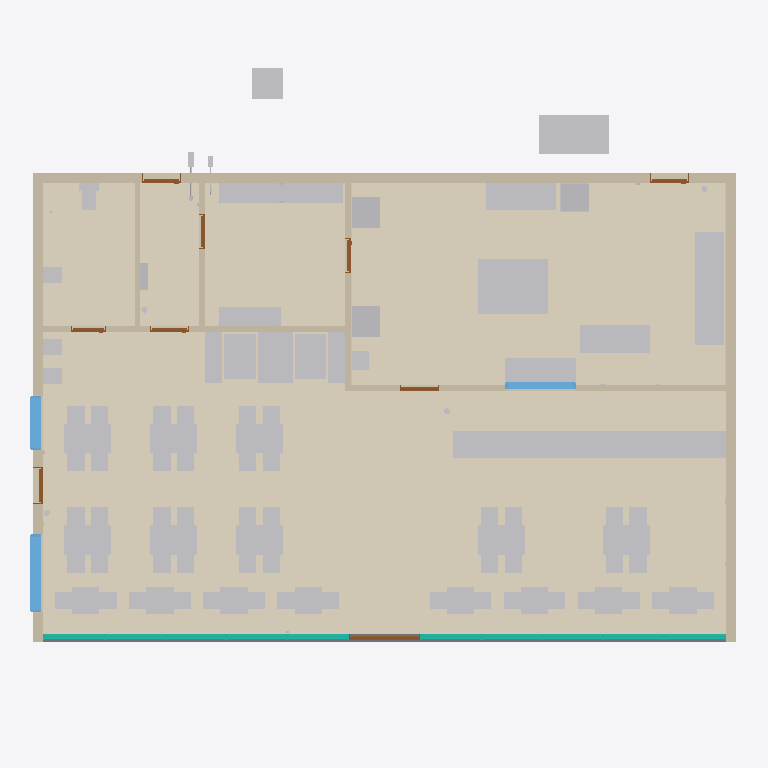
Plan cut of the same IFC building model at storey 'Ground floor' (level 0.00 m, cut at 1.40 m), seen from above with north up, elements coloured by IFC class: 94 other elements (light grey), 9 doors (brown), 8 walls (beige), 7 coverings (cream), 3 windows (light blue), 1 curtain wall (teal), 1 slab (grey). Cut surfaces are drawn darker.
Extent 18.2 m × 16.2 m × 6.2 m (x, y, z). Storeys (1): Ground floor at 0.00 m. Elements (740): 146 IfcCableCarrierSegment, 134 IfcPipeSegment, 82 IfcPipeFitting, 74 IfcFurniture, 62 IfcCableCarrierFitting, 41 IfcLightFixture, 27 IfcFireSuppressionTerminal, 26 IfcDuctSegment, 17 IfcAirTerminal, 16 IfcCovering, 16 IfcJunctionBox, 13 IfcWall.

HEADER;
FILE_DESCRIPTION(('ViewDefinition [DesignTransferView]','Test plan, not an executed project'),'2;1');
FILE_NAME('restaurant-kitchen-tiles-1.5m.ifc','2026-11-18T00:00:00',(''),(''),'IfcOpenShell 0.9.0.post1','Mowaem restaurant generator (scripts/ifc/build_r','Nobody');
FILE_SCHEMA(('IFC4'));
ENDSEC;
DATA;
#1=IFCPROJECT('3LtQCLNhjI29uOTBo0gdtH',$,'Mowaem sample restaurant',$,$,$,$,(#10),#5);
#16=IFCSITE('0ZGHu1YVrKaQHMKY7cbBub',$,'Site',$,$,#30,$,$,$,$,$,$,$,$);
#17=IFCBUILDING('2fOVjvBOXIXxcKfNj1GA1Q',$,'Restaurant building',$,$,#41,$,$,$,$,$,$);
#18=IFCBUILDINGSTOREY('3v_iaMkmPTPf0XaymfNwxS',$,'Ground floor',$,$,#52,$,$,$,0.0);
#2395=IFCCOVERING('3Qq8fMlw5IxhZBCOZuAliU',$,'Porcelain floor tiles 600x600 (101)',$,$,#2397,#2403,$,.FLOORING.);
#2441=IFCCOVERING('18Do$dS9zLzQqsjcERHE$8',$,'Anti-slip quarry tiles (102)',$,$,#2443,#2449,$,.FLOORING.);
#2564=IFCCOVERING('0f7hTX87LUIhyjJPboVM6I',$,'Epoxy floor coating (105)',$,$,#2566,#2572,$,.FLOORING.);
#2485=IFCCOVERING('3n0j6O4CfP$wAD16XvXmzK',$,'Anti-slip ceramic tiles (103)',$,$,#2487,#2493,$,.FLOORING.);
#2526=IFCCOVERING('0vR$w$$u1ROfPHt_ZmAwnJ',$,'Porcelain floor tiles 600x600 (104)',$,$,#2528,#2531,$,.FLOORING.);
#3258=IFCFURNITURE('0YUs4yPR1Mo8jgTI8abrsQ',$,'Cashier and serving counter',$,'COUNTER',#3261,#3268,$,.USERDEFINED.);
#93=IFCWALL('0Riy5qXz9SluNI6K043W0h',$,'External wall north (rear lane)',$,$,#96,#99,$,.SOLIDWALL.);
#77=IFCWALL('1lopKEh_5LBheMc06vkEfV',$,'External wall east (party wall)',$,$,#80,#83,$,.SOLIDWALL.);
#58=IFCWALL('2IHEg6x4bM0R4ogBI43IuF',$,'External wall west (side street)',$,$,#62,#68,$,.SOLIDWALL.);
#3243=IFCFURNITURE('0xa0qVanjPQutUbe$DIedN',$,'Booth B-02 (4 seats)',$,'BOOTH',#3246,#3249,$,.USERDEFINED.);
#3236=IFCFURNITURE('2IRpnzCBbRLupLMxNTbbPS',$,'Booth B-01 (4 seats)',$,'BOOTH',#3239,#3242,$,.USERDEFINED.);
#1489=IFCCURTAINWALL('0n7B2q50LImgGbsQ5tmidr',$,'Shopfront curtain wall',$,'SHOPFRONT',#1491,$,$,.USERDEFINED.);
#5121=IFCINTERCEPTOR('1CK1DQzQ1V2OiYVwgXM0vi',$,'Grease interceptor GI-1 (in-ground, 1500 L)',$,$,#5124,#5132,'GI-1',.GREASE.);
#2151=IFCSLAB('2WOhDSKMnIzhoBq2Yt7to4',$,'Ground floor slab',$,$,#2153,#2159,$,.FLOOR.);
#3269=IFCFURNITURE('3DNRp6UFXJH8AhOuAIK3Gu',$,'Prep table P-01',$,$,#3272,#3275,$,.TABLE.);
#3290=IFCFURNITURE('1CllEZkG1OFRMimxD4hhTm',$,'Landing table P-03',$,$,#3293,#3296,$,.TABLE.);
#3276=IFCFURNITURE('0XSlS9XVXU9gIWMsZ4_DrK',$,'Prep table P-02',$,$,#3279,#3282,$,.TABLE.);
#3465=IFCSANITARYTERMINAL('39fAYWwPzKRuCeA_Pz_Pmb',$,'Three-compartment sink',$,$,#3468,#3477,'SK-1',.SINK.);
#141=IFCWALL('1kYvWf75fVLusAot0ozjNw',$,'Partition dining / kitchen',$,$,#144,#147,$,.SOLIDWALL.);
#3283=IFCFURNITURE('11xyJR3efLBuvDE3gVMrSG',$,'Pass table under the service hatch',$,$,#3286,#3289,$,.TABLE.);
#125=IFCWALL('2uj9lYpe5VEvsA3k8tWbXW',$,'Partition dining / WC, corridor and store',$,$,#128,#131,$,.SOLIDWALL.);
#2956=IFCFURNITURE('1QSjdbZ0nSQ85RUPJeYdWs',$,'Table T-09 (4 seats)',$,$,#2959,#2962,$,.TABLE.);
#2991=IFCFURNITURE('2iUmEooFnLRhSNRXi78yil',$,'Table T-10 (4 seats)',$,$,#2994,#2997,$,.TABLE.);
#3026=IFCFURNITURE('2y6ZyLjX1OFfNI1NmJLHf6',$,'Table T-11 (4 seats)',$,$,#3029,#3032,$,.TABLE.);
#3166=IFCFURNITURE('0OGtjHhC1HPPtm7j_oaQb5',$,'Table T-15 (4 seats)',$,$,#3169,#3172,$,.TABLE.);
#3201=IFCFURNITURE('0JlbW4bxbNrgnlrYvuLvd8',$,'Table T-16 (4 seats)',$,$,#3204,#3207,$,.TABLE.);
#3061=IFCFURNITURE('1w6Bp$YqzLVAQjc2lic4MO',$,'Table T-12 (4 seats)',$,$,#3064,#3067,$,.TABLE.);
#3096=IFCFURNITURE('0CpWAcFbTVsxVHtDN358WT',$,'Table T-13 (4 seats)',$,$,#3099,#3102,$,.TABLE.);
#3131=IFCFURNITURE('1XeSwkXNrLKe$NSMVC$Qik',$,'Table T-14 (4 seats)',$,$,#3134,#3137,$,.TABLE.);
#3377=IFCELECTRICAPPLIANCE('32MsmlJM5Jywqb3lNHcpQr',$,'Six-burner range with oven',$,$,#3380,#3389,'RG-1',.ELECTRICCOOKER.);
#3297=IFCFURNITURE('1TPeALqcPST9DRMhpj5wMv',$,'Shelving unit S-01',$,$,#3300,#3303,$,.SHELF.);
#3304=IFCFURNITURE('10cyuA46jJAuS1_b2WuiJp',$,'Shelving unit S-02',$,$,#3307,#3310,$,.SHELF.);
#3311=IFCFURNITURE('0IbqcVj5rVLAXTgFZqJm1K',$,'Shelving unit S-03',$,$,#3314,#3317,$,.SHELF.);
#157=IFCWALL('0Pwp8gCfrVHBp8gPqX2wXR',$,'Partition store / kitchen',$,$,#160,#163,$,.SOLIDWALL.);
#3342=IFCELECTRICAPPLIANCE('2wNQLymQfJYvmu3t4xa8bu',$,'Griddle 900',$,'GRIDDLE',#3345,#3353,'GR-1',.USERDEFINED.);
#5140=IFCDISTRIBUTIONCHAMBERELEMENT('1wcWWEyATQz8p_GddMORD5',$,'Inspection chamber IC-1 (building drain outlet)',$,$,#5143,#5147,'IC-1',.INSPECTIONCHAMBER.);
#3401=IFCELECTRICAPPLIANCE('3RG_eEgCTNIu43wtEtAvSx',$,'Twin-tank fryer',$,'FRYER',#3404,#3409,'FR-1',.USERDEFINED.);
#3552=IFCELECTRICAPPLIANCE('0kvPICTF9GUvRFALmZfskh',$,'Reach-in refrigerator',$,$,#3555,#3558,'RF-1',.REFRIGERATOR.);
#3566=IFCELECTRICAPPLIANCE('0O2d32uM9KTfbf$h7Pghdh',$,'Reach-in freezer',$,$,#3569,#3572,'FZ-1',.FREEZER.);
#389=IFCWINDOW('1FoKGTsJXVwvTSnfEshPAG',$,'Dining window west',$,$,#392,#436,$,1.5,2.0,.WINDOW.,.SINGLE_PANEL.,$);
#3502=IFCELECTRICAPPLIANCE('3OMU_PBD9Gp83CapYXVOp8',$,'Hood-type dishwasher',$,$,#3505,#3510,'DW-1',.DISHWASHER.);
#2809=IFCFURNITURE('1w8g_xpUfKdv1FfWjnBxac',$,'Table T-02 (2 seats)',$,$,#2812,#2815,$,.TABLE.);
#2830=IFCFURNITURE('22in0$gGDO8eBajoPZxkOi',$,'Table T-03 (2 seats)',$,$,#2833,#2836,$,.TABLE.);
#2935=IFCFURNITURE('1z4Q2mWZLU2h9_nFiT_WFN',$,'Table T-08 (2 seats)',$,$,#2938,#2941,$,.TABLE.);
#2787=IFCFURNITURE('3nr3LTlDvVvg_wL5r4Gkm0',$,'Table T-01 (2 seats)',$,$,#2790,#2793,$,.TABLE.);
#2851=IFCFURNITURE('1b65N3wE1UnRRS5rJp9J_4',$,'Table T-04 (2 seats)',$,$,#2854,#2857,$,.TABLE.);
#2872=IFCFURNITURE('1BvUxOgQHRcgZcZd6X7BnW',$,'Table T-05 (2 seats)',$,$,#2875,#2878,$,.TABLE.);
#2893=IFCFURNITURE('0$KhxNixfVEQpXYCs8cImA',$,'Table T-06 (2 seats)',$,$,#2896,#2899,$,.TABLE.);
#2914=IFCFURNITURE('31ncZY2GjMpectSi5T6cbH',$,'Table T-07 (2 seats)',$,$,#2917,#2920,$,.TABLE.);
#188=IFCWALL('3lZnEhUUfLT8svlrTYGEa2',$,'Partition service corridor / store',$,$,#191,#194,$,.SOLIDWALL.);
#173=IFCWALL('2UFR$aoK5TdRMAKEcdKIyv',$,'Partition WC / service corridor',$,$,#176,#179,$,.SOLIDWALL.);
#465=IFCWINDOW('0ywy40GWvRMg$9TCe7tAl7',$,'Dining window west (rear)',$,$,#468,#512,$,1.5,1.4,.WINDOW.,.SINGLE_PANEL.,$);
#1432=IFCWINDOW('2wxrMfFlbOuPusCUVvHVqY',$,'Service hatch (kitchen / counter)',$,$,#1435,#1479,$,0.9,1.8,.WINDOW.,.SINGLE_PANEL.,$);
#3613=IFCSANITARYTERMINAL('0Z4hXERS5K3xHDxSHpZTeA',$,'WC pan with close-coupled cistern',$,$,#3616,#3623,'WC-1',.TOILETPAN.);
#2963=IFCFURNITURE('2gaLiym11L18srSer8VE1B',$,'Chair C-17',$,$,#2966,#2969,$,.CHAIR.);
#2970=IFCFURNITURE('2gIaTft_vRLRvb7oOlpLNM',$,'Chair C-18',$,$,#2973,#2976,$,.CHAIR.);
#2998=IFCFURNITURE('2N241ztYvOjPxhm2Lbp1vp',$,'Chair C-21',$,$,#3001,#3004,$,.CHAIR.);
#3005=IFCFURNITURE('2$q_JiqD1OvwzGg59sa3Rs',$,'Chair C-22',$,$,#3008,#3011,$,.CHAIR.);
#3075=IFCFURNITURE('0zukGXBUHPZx_lQ6JPCOzp',$,'Chair C-30',$,$,#3078,#3081,$,.CHAIR.);
#3068=IFCFURNITURE('3axPy1zfzQJu9KZ$yCknHf',$,'Chair C-29',$,$,#3071,#3074,$,.CHAIR.);
#3103=IFCFURNITURE('1pDPvOz0PJRBCw7OkoL34O',$,'Chair C-33',$,$,#3106,#3109,$,.CHAIR.);
#3110=IFCFURNITURE('0DRak3YR9QPQJXrdOPqOBz',$,'Chair C-34',$,$,#3113,#3116,$,.CHAIR.);
#3222=IFCFURNITURE('2WqJn1diLQDgMaNQI1l4H2',$,'Chair C-47',$,$,#3225,#3228,$,.CHAIR.);
#3229=IFCFURNITURE('1rxfEysw5T6BUw9dMK0ZKE',$,'Chair C-48',$,$,#3232,#3235,$,.CHAIR.);
#3585=IFCSANITARYTERMINAL('28e8o9sjHSxuXcJOpn2v1F',$,'Kitchen hand-wash basin',$,$,#3588,#3592,'HW-K',.WASHHANDBASIN.);
#2802=IFCFURNITURE('1JaDPVwkzL7OivqWe5NUtv',$,'Chair C-02',$,$,#2805,#2808,$,.CHAIR.);
#2858=IFCFURNITURE('1uCpx3HDLKAA9rM8hIS2Sp',$,'Chair C-07',$,$,#2861,#2864,$,.CHAIR.);
#2928=IFCFURNITURE('1KNKfbhFzKrgKqMIC6s5np',$,'Chair C-14',$,$,#2931,#2934,$,.CHAIR.);
#2977=IFCFURNITURE('3Bkf$iiFvU5Od$0HttFIVb',$,'Chair C-19',$,$,#2980,#2983,$,.CHAIR.);
#2984=IFCFURNITURE('3gVZeC9gzQe9XS6mEvinwU',$,'Chair C-20',$,$,#2987,#2990,$,.CHAIR.);
#3012=IFCFURNITURE('2D7UHxvTvPHAoEqzzx0iQ9',$,'Chair C-23',$,$,#3015,#3018,$,.CHAIR.);
#3019=IFCFURNITURE('0Y3p$uKdTHAhuWog2RWkd1',$,'Chair C-24',$,$,#3022,#3025,$,.CHAIR.);
#3040=IFCFURNITURE('2MSfEQV49VFh2t2fmggFFz',$,'Chair C-26',$,$,#3043,#3046,$,.CHAIR.);
#3033=IFCFURNITURE('0VXhZuYAbUoQynHrv1AjQD',$,'Chair C-25',$,$,#3036,#3039,$,.CHAIR.);
#3047=IFCFURNITURE('1L24TC53vVTxe4TMfKuMwG',$,'Chair C-27',$,$,#3050,#3053,$,.CHAIR.);
#3054=IFCFURNITURE('2VUY_ibC5TGfHpxlcNNDY4',$,'Chair C-28',$,$,#3057,#3060,$,.CHAIR.);
#3089=IFCFURNITURE('2eKcYfQmjVjxRhvUa7dcpx',$,'Chair C-32',$,$,#3092,#3095,$,.CHAIR.);
#3082=IFCFURNITURE('2eSrVDY7PSjxw4z08EZZ6z',$,'Chair C-31',$,$,#3085,#3088,$,.CHAIR.);
#3117=IFCFURNITURE('0Fjym0lO9Nw9MXBr7hYpaw',$,'Chair C-35',$,$,#3120,#3123,$,.CHAIR.);
#3124=IFCFURNITURE('1VgXkJdvzO4wxdANeoWGBo',$,'Chair C-36',$,$,#3127,#3130,$,.CHAIR.);
#3138=IFCFURNITURE('1IkA3cFAPKqPnW8eX7SVga',$,'Chair C-37',$,$,#3141,#3144,$,.CHAIR.);
#3152=IFCFURNITURE('3uhJbkE$9Hw9IqPqennfSx',$,'Chair C-39',$,$,#3155,#3158,$,.CHAIR.);
#3145=IFCFURNITURE('3I$RVf8XDRaOpABlflNGvv',$,'Chair C-38',$,$,#3148,#3151,$,.CHAIR.);
#3159=IFCFURNITURE('0$NUc9vbnKRBBgk7c0lGY8',$,'Chair C-40',$,$,#3162,#3165,$,.CHAIR.);
#3173=IFCFURNITURE('3ONO0A5JLSX84PHNuz0Y08',$,'Chair C-41',$,$,#3176,#3179,$,.CHAIR.);
#3180=IFCFURNITURE('21Lwa0IBTHGQaFzq18d0Mk',$,'Chair C-42',$,$,#3183,#3186,$,.CHAIR.);
#3187=IFCFURNITURE('001xZHCC5Q9wMdL60gPyTf',$,'Chair C-43',$,$,#3190,#3193,$,.CHAIR.);
#3194=IFCFURNITURE('0EkCpMXJrPBw9nPq3Wfwx8',$,'Chair C-44',$,$,#3197,#3200,$,.CHAIR.);
#3208=IFCFURNITURE('2c693O7pLTivvZF$DKdAkg',$,'Chair C-45',$,$,#3211,#3214,$,.CHAIR.);
#3215=IFCFURNITURE('37siosgMbOywZ7Zx_qXSIM',$,'Chair C-46',$,$,#3218,#3221,$,.CHAIR.);
#3640=IFCSANITARYTERMINAL('0wiDUt7LHTcxO6dT$l_QfJ',$,'WC wash basin',$,$,#3643,#3647,'HW-WC',.WASHHANDBASIN.);
#3684=IFCSANITARYTERMINAL('0YpkH2RjLLlg1vY6x_jtDh',$,'Hand-wash basin HW-2 (dining)',$,$,#3687,#3691,'HW-2',.WASHHANDBASIN.);
#3662=IFCSANITARYTERMINAL('1libWf3zTIPxS$qjVh1tuZ',$,'Hand-wash basin HW-1 (dining)',$,$,#3665,#3669,'HW-1',.WASHHANDBASIN.);
#2794=IFCFURNITURE('0_kvM8BpbQxQndZiGakYL1',$,'Chair C-01',$,$,#2798,#2801,$,.CHAIR.);
#2816=IFCFURNITURE('3UexrGzuPPiuDchkKqTXbX',$,'Chair C-03',$,$,#2819,#2822,$,.CHAIR.);
#2823=IFCFURNITURE('1e2xZcLpXMYe4_gaRDAoeT',$,'Chair C-04',$,$,#2826,#2829,$,.CHAIR.);
#2837=IFCFURNITURE('3txf$s9lDUiBzBLoyNDav3',$,'Chair C-05',$,$,#2840,#2843,$,.CHAIR.);
#2844=IFCFURNITURE('244h30fVHU6f8bVDZ$ID8y',$,'Chair C-06',$,$,#2847,#2850,$,.CHAIR.);
#2865=IFCFURNITURE('1GbGOo83XPggatuaQJHNtU',$,'Chair C-08',$,$,#2868,#2871,$,.CHAIR.);
#2886=IFCFURNITURE('2XdHg_FHrHQ9wPa$ph_27x',$,'Chair C-10',$,$,#2889,#2892,$,.CHAIR.);
#2879=IFCFURNITURE('1JH9mH1TzKJOKQn9KiQRRV',$,'Chair C-09',$,$,#2882,#2885,$,.CHAIR.);
#2900=IFCFURNITURE('04ehKyAy5IsAVx$uvV8S0u',$,'Chair C-11',$,$,#2903,#2906,$,.CHAIR.);
#2907=IFCFURNITURE('3GLI2gytLJnuEtL1ERWJmm',$,'Chair C-12',$,$,#2910,#2913,$,.CHAIR.);
#2921=IFCFURNITURE('0ehVoGC8zHxP0DaeTLAlTN',$,'Chair C-13',$,$,#2924,#2927,$,.CHAIR.);
#2949=IFCFURNITURE('3tQ$46huHGQR2AhzQcY6SH',$,'Chair C-16',$,$,#2952,#2955,$,.CHAIR.);
#2942=IFCFURNITURE('0jH1wOixrJ58msJSdZLzkO',$,'Chair C-15',$,$,#2945,#2948,$,.CHAIR.);
#2023=IFCDOOR('3y61hfwPzNuxWLzjaQ_5D3',$,'Main entrance',$,$,#2026,#2127,$,2.4,1.8,.DOOR.,.DOUBLE_DOOR_SINGLE_SWING.,$);
#7369=IFCELECTRICDISTRIBUTIONBOARD('3erW27c35Q6hkjGQOjHa8N',$,'Main distribution board MDB-1',$,$,#7372,#7375,'MDB-1',.DISTRIBUTIONBOARD.);
#14659=IFCCOVERING('1ADaxaeXrHKR06cMDJ0EUl',$,'Kitchen wall tiles east',$,$,#14661,#14664,$,.CLADDING.);
#611=IFCDOOR('3pCfcxrm5Rrw8IKDSG4qYA',$,'Rear staff door',$,$,#614,#688,$,2.2,1.0,.DOOR.,.SINGLE_SWING_LEFT.,$);
#791=IFCDOOR('1N95OQrerRq9inizunMrS7',$,'Kitchen service door',$,$,#794,#868,$,2.2,1.0,.DOOR.,.SINGLE_SWING_LEFT.,$);
#14644=IFCCOVERING('3jZpRzwRTIp8WFW2ncb060',$,'Kitchen wall tiles west',$,$,#14646,#14650,$,.CLADDING.);
#899=IFCDOOR('3pA5aZMcvSiOSPfqLp4t2y',$,'Dining to service corridor',$,$,#902,#976,$,2.1,1.0,.DOOR.,.SINGLE_SWING_LEFT.,$);
#1334=IFCDOOR('0T7Jg2J6XKtQ2ZjQUmVQkj',$,'Kitchen to serving counter',$,$,#1337,#1402,$,2.1,1.0,.DOOR.,.DOUBLE_SWING_LEFT.,$);
#278=IFCDOOR('1t41bU1I5V3R1QcnyVSeVn',$,'Emergency exit',$,$,#281,#355,$,2.2,0.95,.DOOR.,.SINGLE_SWING_RIGHT.,$);
#1010=IFCDOOR('1tF214VVnRAeOr1MqpvtPY',$,'Dining to WC',$,$,#1013,#1087,$,2.1,0.9,.DOOR.,.SINGLE_SWING_LEFT.,$);
#1117=IFCDOOR('0oFOsMLnzQd8yOAlqTUV7T',$,'Store to kitchen',$,$,#1120,#1194,$,2.1,0.9,.DOOR.,.SINGLE_SWING_LEFT.,$);
#1227=IFCDOOR('11_tNGlQPGTOc_KP7_O$Sr',$,'Corridor to store',$,$,#1230,#1304,$,2.1,0.9,.DOOR.,.SINGLE_SWING_LEFT.,$);
#10933=IFCVALVE('2d_aArgk1H3vdiPrKnnWer',$,'Backflow preventer BF-1 (fire service connection)',$,$,#10936,#10939,'BF-1',.DOUBLECHECK.);
#3766=IFCFLOWMETER('2CL3UTHhPVqgvXUXaeVkvN',$,'Water meter M-1 (municipal connection)',$,$,#3769,#3776,'M-1',.WATERMETER.);
#11237=IFCPIPESEGMENT('0xT3APbeDPqQz8KLIlJnjt',$,'Sprinkler pipe DN50',$,$,#11240,#11246,'SPK-001',.RIGIDSEGMENT.);
#14615=IFCFIRESUPPRESSIONTERMINAL('0i6s12gSvId8DklJW41Yw6',$,'Dry powder extinguisher 6 kg (dining)',$,'FIREEXTINGUISHER',#14618,#14621,'FE-02',.USERDEFINED.);
#14629=IFCFIRESUPPRESSIONTERMINAL('1VOGJdgNnR5gekHV0ERoL4',$,'Wet chemical extinguisher 6 L (cooking line)',$,'FIREEXTINGUISHER',#14632,#14635,'FE-04',.USERDEFINED.);
ENDSEC;
